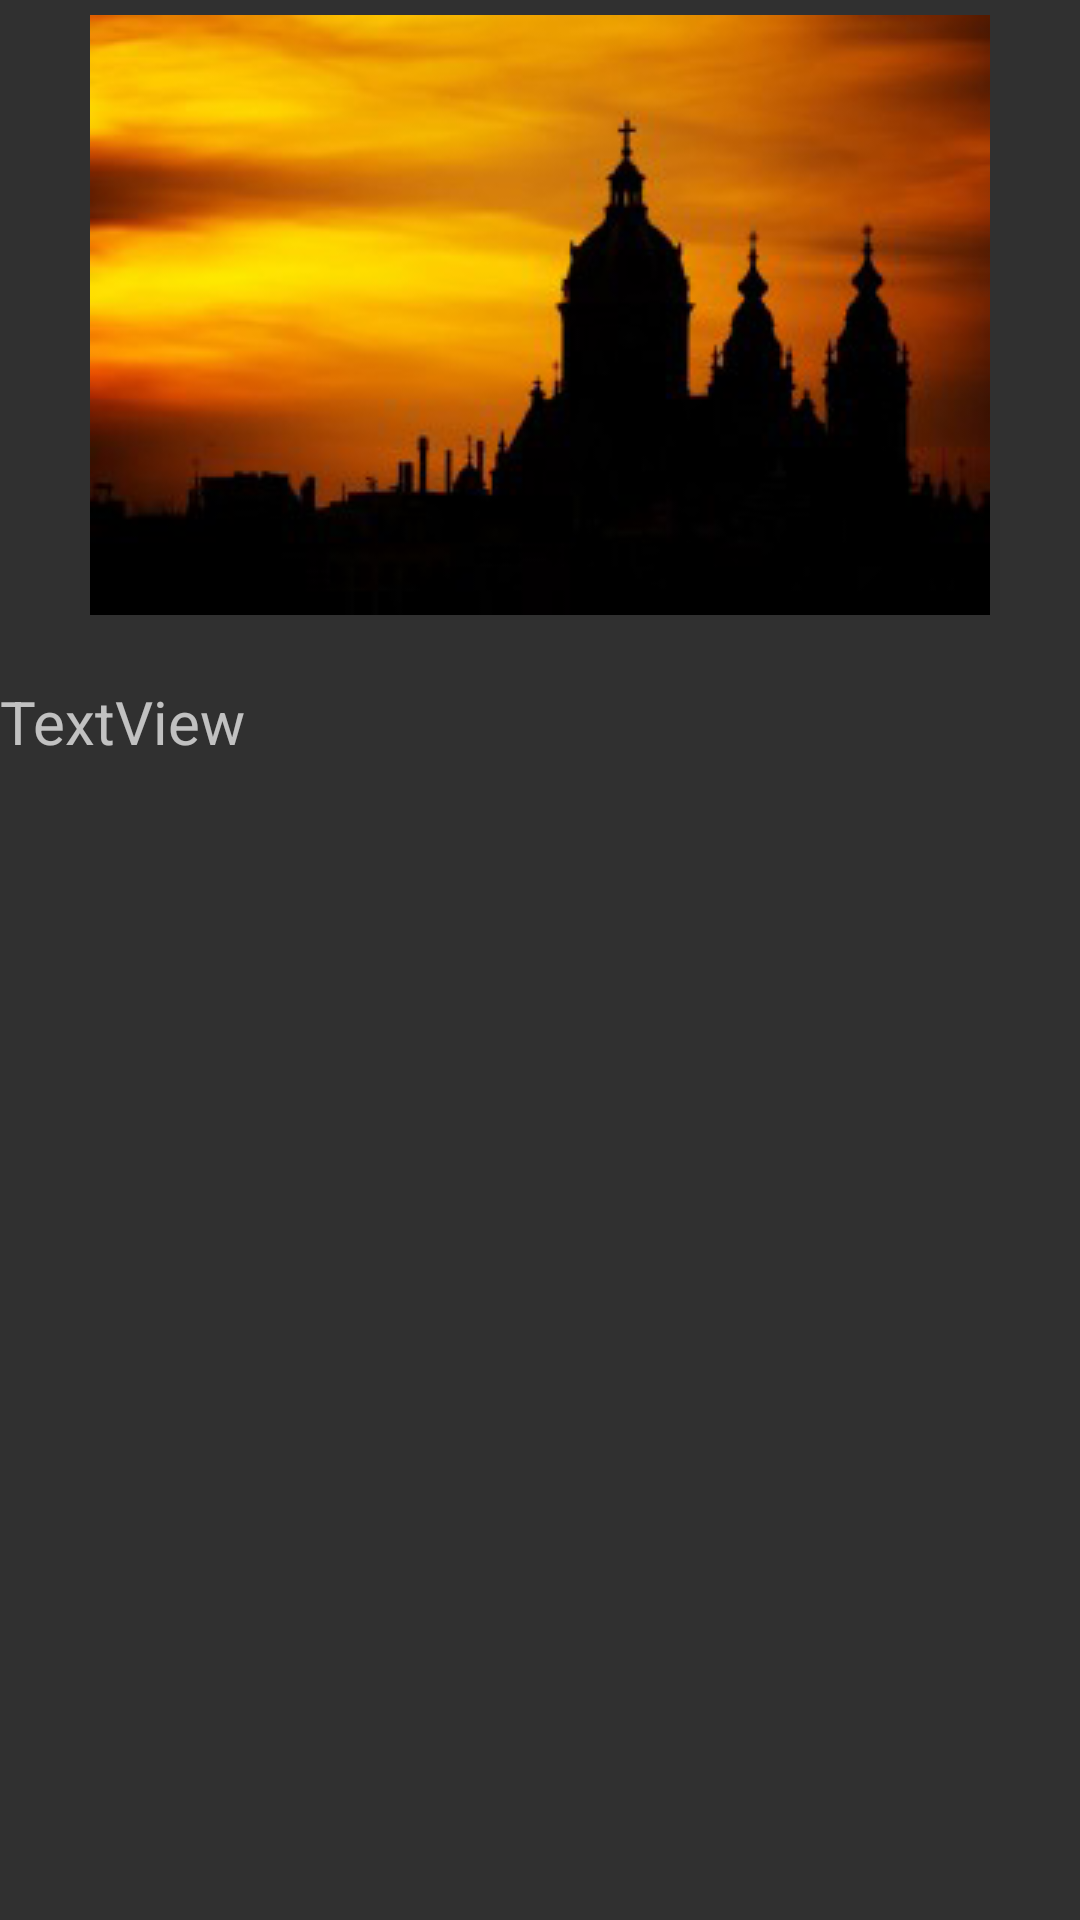

This screen was rendered from an Android layout file. Write that file and the resources it references.
<!-- AndroidManifest.xml: application theme Base.Theme.AppCompat -->
<!-- res/layout/groupchosenlist.xml -->
<?xml version="1.0" encoding="utf-8"?>
<RelativeLayout xmlns:android="http://schemas.android.com/apk/res/android"
    xmlns:app="http://schemas.android.com/apk/res-auto"

    xmlns:tools="http://schemas.android.com/tools"
    android:layout_width="match_parent"
    android:layout_height="match_parent"
    android:background="@color/tw__solid_white">


    <ImageView
        android:id="@+id/groupchosenimage"
        android:layout_width="wrap_content"
        android:layout_height="wrap_content"
        android:layout_alignParentTop="true"
        android:layout_centerHorizontal="true"
        android:layout_marginTop="5sp"
        android:layout_weight="1"
        app:srcCompat="@drawable/church_silhouette_194202"
        tools:ignore="ContentDescription" />

    <TextView
        android:id="@+id/groupchosenname"
        android:layout_width="match_parent"
        android:layout_height="wrap_content"
        android:layout_below="@+id/groupchosenimage"
        android:layout_marginTop="22dp"
        android:text="TextView"
        android:textColor="@color/cast_expanded_controller_background_color"
        android:textSize="20sp" />


</RelativeLayout>
<!-- resources referenced by this layout -->
<resources>
  <!-- drawable church_silhouette_194202: png bitmap (drawable, 48351 bytes) -->
</resources>
